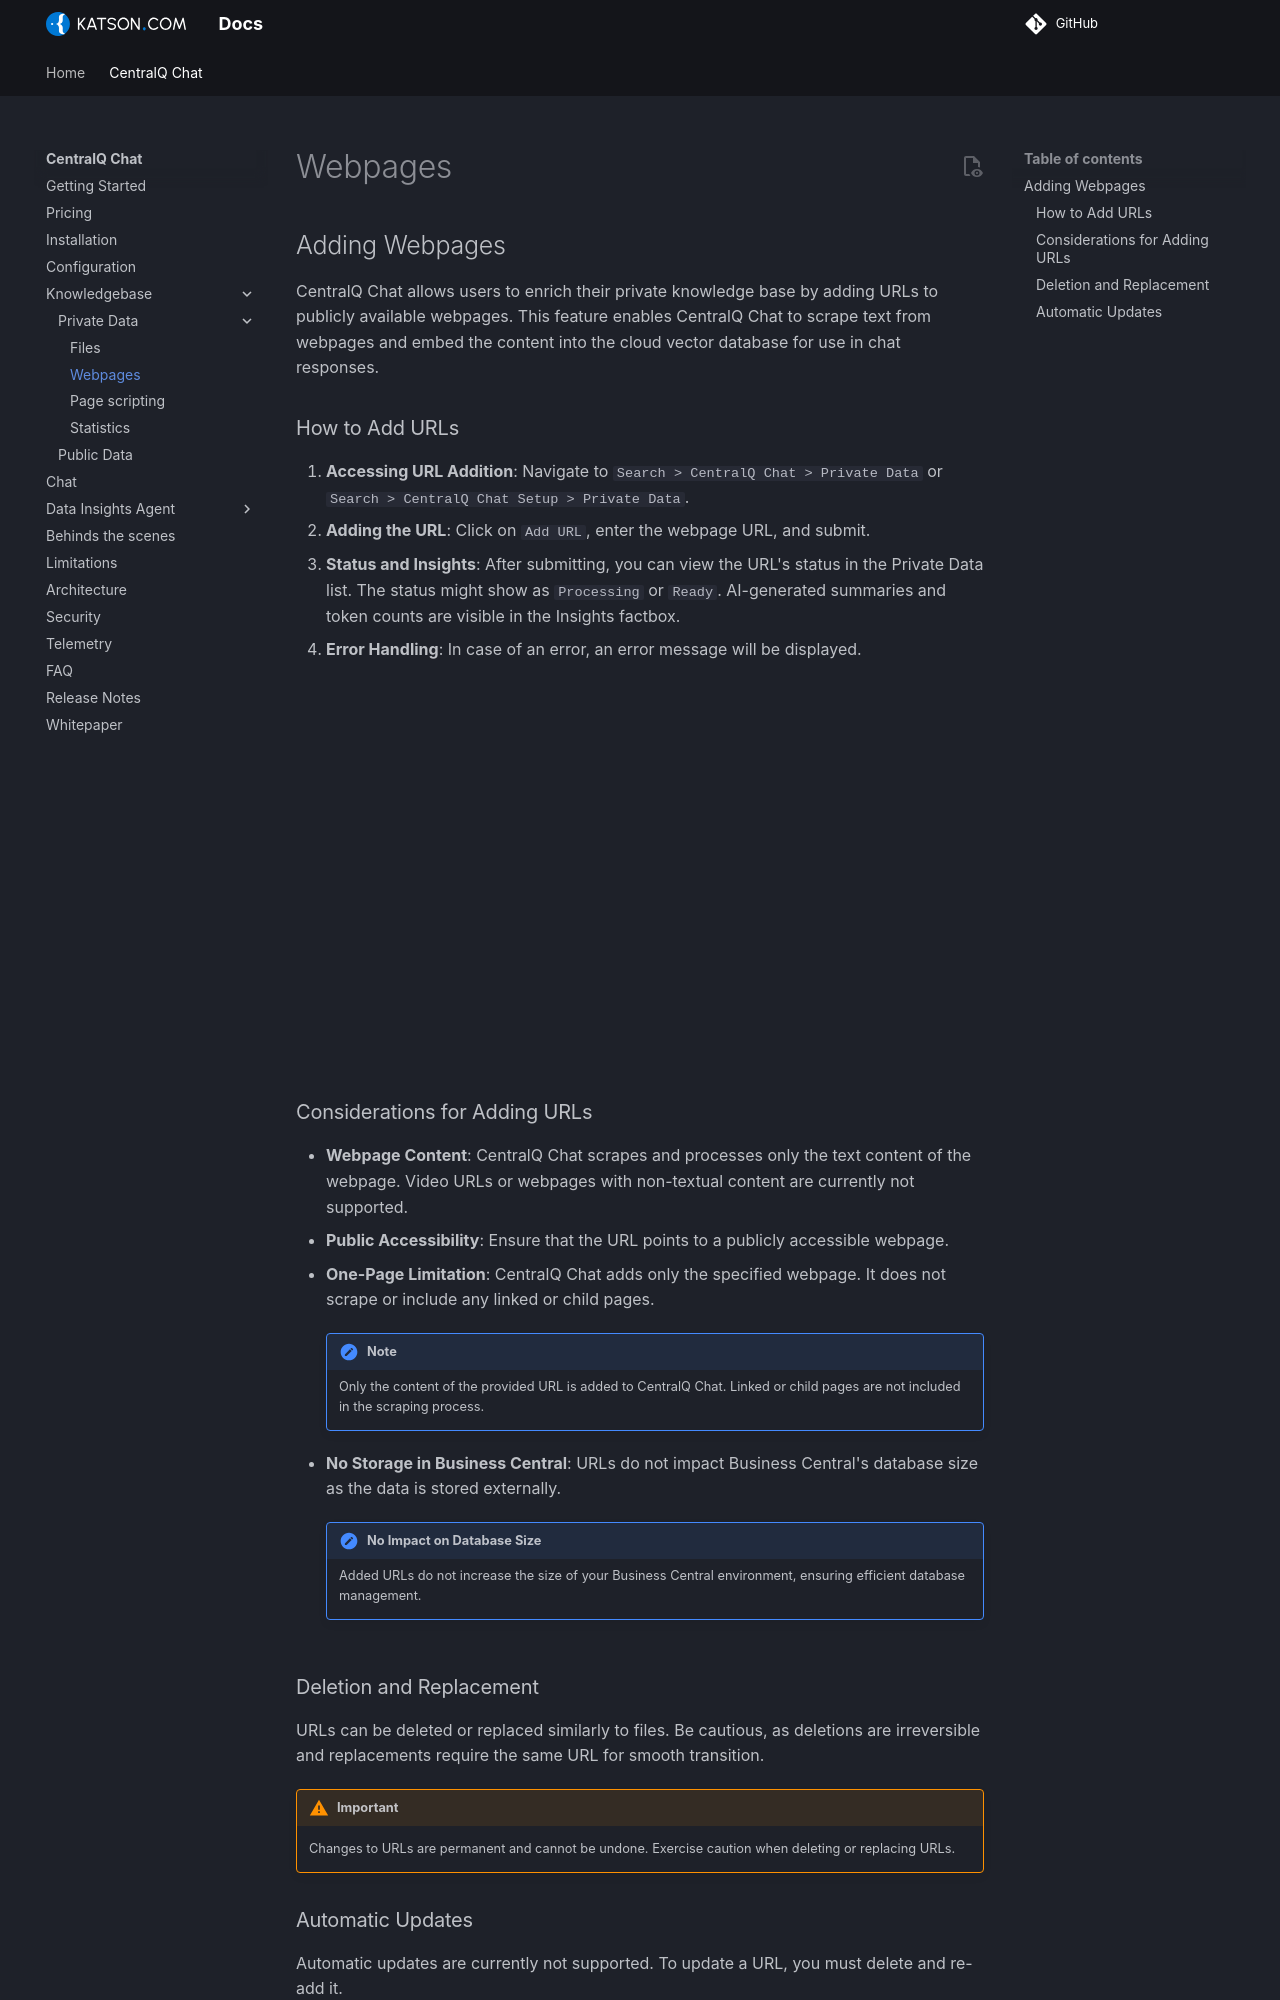

repository: Katson-com/docs · page: centralq-chat/knowledgebase/private-data/add-webpages/index.html · generator: mkdocs

## Adding Webpages

CentralQ Chat allows users to enrich their private knowledge base by adding URLs to publicly available webpages. This feature enables CentralQ Chat to scrape text from webpages and embed the content into the cloud vector database for use in chat responses.

### How to Add URLs

1. **Accessing URL Addition**: Navigate to `Search > CentralQ Chat > Private Data` or `Search > CentralQ Chat Setup > Private Data`.
2. **Adding the URL**: Click on `Add URL`, enter the webpage URL, and submit.
3. **Status and Insights**: After submitting, you can view the URL's status in the Private Data list. The status might show as `Processing` or `Ready`. AI-generated summaries and token counts are visible in the Insights factbox.
4. **Error Handling**: In case of an error, an error message will be displayed.

<div style="padding:56.19% 0 0 0;position:relative;"><iframe src="https://iframe.mediadelivery.net/embed/820419/33b21c4f-eaf7-4c11-8970-3f49e7c7b9b4?autoplay=false&amp;preload=true&amp;responsive=true" loading="lazy" allow="accelerometer; gyroscope; autoplay; encrypted-media; picture-in-picture; fullscreen" style="border:0;position:absolute;top:0;left:0;width:100%;height:100%;" title="CentralQ Chat - Private Data - Add Url"></iframe></div>

### Considerations for Adding URLs

- **Webpage Content**: CentralQ Chat scrapes and processes only the text content of the webpage. Video URLs or webpages with non-textual content are currently not supported.
- **Public Accessibility**: Ensure that the URL points to a publicly accessible webpage.
- **One-Page Limitation**: CentralQ Chat adds only the specified webpage. It does not scrape or include any linked or child pages.

    !!! note "Note"
        Only the content of the provided URL is added to CentralQ Chat. Linked or child pages are not included in the scraping process.

- **No Storage in Business Central**: URLs do not impact Business Central's database size as the data is stored externally.

    !!! note "No Impact on Database Size"
        Added URLs do not increase the size of your Business Central environment, ensuring efficient database management.
